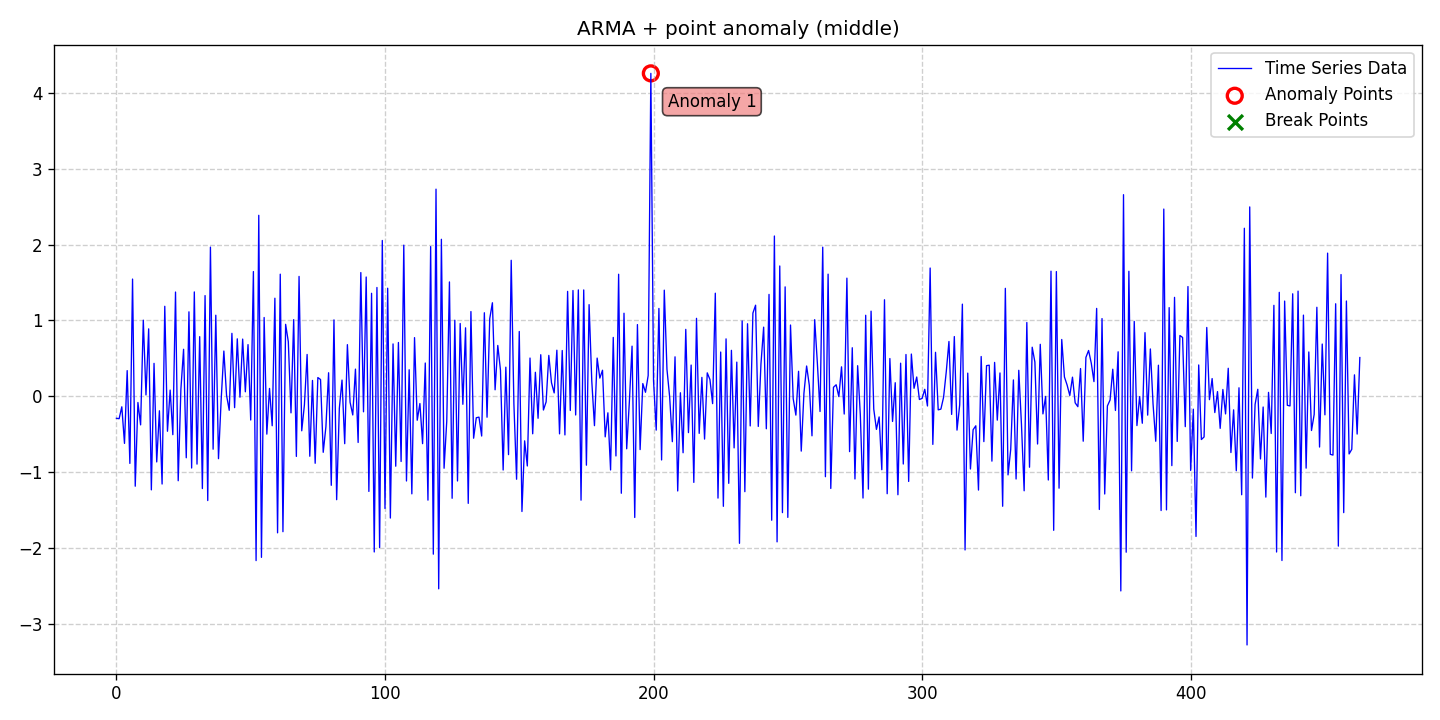

Source data for this figure (header and first rows):
date, data, stationary, det_lin_up, det_lin_down, det_quad, det_cubic, det_exp, det_damped, stoc_trend, volatility, single_seas, multiple_seas, point_anom_single, point_anom_multi, collect_anom, context_anom, mean_shift, var_shift, trend_shift, point_anom_count, point_anom_location, point_anom_point, collect_anom_count
2020-01-01, -0.2918, 0, 0, 0, 0, 0, 0, 0, 0, 0, 0, 0, 1, 0, 0, 0, 0, 0, 0, 1, middle, [199], 0
2020-01-02, -0.2971, 0, 0, 0, 0, 0, 0, 0, 0, 0, 0, 0, 1, 0, 0, 0, 0, 0, 0, 1, middle, [199], 0
2020-01-03, -0.1401, 0, 0, 0, 0, 0, 0, 0, 0, 0, 0, 0, 1, 0, 0, 0, 0, 0, 0, 1, middle, [199], 0
2020-01-04, -0.6228, 0, 0, 0, 0, 0, 0, 0, 0, 0, 0, 0, 1, 0, 0, 0, 0, 0, 0, 1, middle, [199], 0
2020-01-05, 0.3376, 0, 0, 0, 0, 0, 0, 0, 0, 0, 0, 0, 1, 0, 0, 0, 0, 0, 0, 1, middle, [199], 0
2020-01-06, -0.8869, 0, 0, 0, 0, 0, 0, 0, 0, 0, 0, 0, 1, 0, 0, 0, 0, 0, 0, 1, middle, [199], 0
2020-01-07, 1.546, 0, 0, 0, 0, 0, 0, 0, 0, 0, 0, 0, 1, 0, 0, 0, 0, 0, 0, 1, middle, [199], 0
2020-01-08, -1.188, 0, 0, 0, 0, 0, 0, 0, 0, 0, 0, 0, 1, 0, 0, 0, 0, 0, 0, 1, middle, [199], 0
2020-01-09, -0.08293, 0, 0, 0, 0, 0, 0, 0, 0, 0, 0, 0, 1, 0, 0, 0, 0, 0, 0, 1, middle, [199], 0
2020-01-10, -0.3786, 0, 0, 0, 0, 0, 0, 0, 0, 0, 0, 0, 1, 0, 0, 0, 0, 0, 0, 1, middle, [199], 0
2020-01-11, 1.003, 0, 0, 0, 0, 0, 0, 0, 0, 0, 0, 0, 1, 0, 0, 0, 0, 0, 0, 1, middle, [199], 0
2020-01-12, 0.01662, 0, 0, 0, 0, 0, 0, 0, 0, 0, 0, 0, 1, 0, 0, 0, 0, 0, 0, 1, middle, [199], 0
2020-01-13, 0.8885, 0, 0, 0, 0, 0, 0, 0, 0, 0, 0, 0, 1, 0, 0, 0, 0, 0, 0, 1, middle, [199], 0
2020-01-14, -1.236, 0, 0, 0, 0, 0, 0, 0, 0, 0, 0, 0, 1, 0, 0, 0, 0, 0, 0, 1, middle, [199], 0
2020-01-15, 0.4333, 0, 0, 0, 0, 0, 0, 0, 0, 0, 0, 0, 1, 0, 0, 0, 0, 0, 0, 1, middle, [199], 0
2020-01-16, -0.8675, 0, 0, 0, 0, 0, 0, 0, 0, 0, 0, 0, 1, 0, 0, 0, 0, 0, 0, 1, middle, [199], 0
2020-01-17, -0.1923, 0, 0, 0, 0, 0, 0, 0, 0, 0, 0, 0, 1, 0, 0, 0, 0, 0, 0, 1, middle, [199], 0
2020-01-18, -1.159, 0, 0, 0, 0, 0, 0, 0, 0, 0, 0, 0, 1, 0, 0, 0, 0, 0, 0, 1, middle, [199], 0
2020-01-19, 1.186, 0, 0, 0, 0, 0, 0, 0, 0, 0, 0, 0, 1, 0, 0, 0, 0, 0, 0, 1, middle, [199], 0
2020-01-20, -0.4627, 0, 0, 0, 0, 0, 0, 0, 0, 0, 0, 0, 1, 0, 0, 0, 0, 0, 0, 1, middle, [199], 0
2020-01-21, 0.08058, 0, 0, 0, 0, 0, 0, 0, 0, 0, 0, 0, 1, 0, 0, 0, 0, 0, 0, 1, middle, [199], 0
2020-01-22, -0.5078, 0, 0, 0, 0, 0, 0, 0, 0, 0, 0, 0, 1, 0, 0, 0, 0, 0, 0, 1, middle, [199], 0
2020-01-23, 1.374, 0, 0, 0, 0, 0, 0, 0, 0, 0, 0, 0, 1, 0, 0, 0, 0, 0, 0, 1, middle, [199], 0
2020-01-24, -1.116, 0, 0, 0, 0, 0, 0, 0, 0, 0, 0, 0, 1, 0, 0, 0, 0, 0, 0, 1, middle, [199], 0
2020-01-25, 0.09174, 0, 0, 0, 0, 0, 0, 0, 0, 0, 0, 0, 1, 0, 0, 0, 0, 0, 0, 1, middle, [199], 0
2020-01-26, 0.6189, 0, 0, 0, 0, 0, 0, 0, 0, 0, 0, 0, 1, 0, 0, 0, 0, 0, 0, 1, middle, [199], 0
2020-01-27, -0.8126, 0, 0, 0, 0, 0, 0, 0, 0, 0, 0, 0, 1, 0, 0, 0, 0, 0, 0, 1, middle, [199], 0
2020-01-28, 1.113, 0, 0, 0, 0, 0, 0, 0, 0, 0, 0, 0, 1, 0, 0, 0, 0, 0, 0, 1, middle, [199], 0
2020-01-29, -0.9477, 0, 0, 0, 0, 0, 0, 0, 0, 0, 0, 0, 1, 0, 0, 0, 0, 0, 0, 1, middle, [199], 0
2020-01-30, 1.376, 0, 0, 0, 0, 0, 0, 0, 0, 0, 0, 0, 1, 0, 0, 0, 0, 0, 0, 1, middle, [199], 0
2020-01-31, -0.8962, 0, 0, 0, 0, 0, 0, 0, 0, 0, 0, 0, 1, 0, 0, 0, 0, 0, 0, 1, middle, [199], 0
2020-02-01, 0.7858, 0, 0, 0, 0, 0, 0, 0, 0, 0, 0, 0, 1, 0, 0, 0, 0, 0, 0, 1, middle, [199], 0
2020-02-02, -1.219, 0, 0, 0, 0, 0, 0, 0, 0, 0, 0, 0, 1, 0, 0, 0, 0, 0, 0, 1, middle, [199], 0
2020-02-03, 1.328, 0, 0, 0, 0, 0, 0, 0, 0, 0, 0, 0, 1, 0, 0, 0, 0, 0, 0, 1, middle, [199], 0
2020-02-04, -1.377, 0, 0, 0, 0, 0, 0, 0, 0, 0, 0, 0, 1, 0, 0, 0, 0, 0, 0, 1, middle, [199], 0
2020-02-05, 1.967, 0, 0, 0, 0, 0, 0, 0, 0, 0, 0, 0, 1, 0, 0, 0, 0, 0, 0, 1, middle, [199], 0
2020-02-06, -0.6994, 0, 0, 0, 0, 0, 0, 0, 0, 0, 0, 0, 1, 0, 0, 0, 0, 0, 0, 1, middle, [199], 0
2020-02-07, 1.069, 0, 0, 0, 0, 0, 0, 0, 0, 0, 0, 0, 1, 0, 0, 0, 0, 0, 0, 1, middle, [199], 0
2020-02-08, -0.8244, 0, 0, 0, 0, 0, 0, 0, 0, 0, 0, 0, 1, 0, 0, 0, 0, 0, 0, 1, middle, [199], 0
2020-02-09, -0.04752, 0, 0, 0, 0, 0, 0, 0, 0, 0, 0, 0, 1, 0, 0, 0, 0, 0, 0, 1, middle, [199], 0
2020-02-10, 0.5958, 0, 0, 0, 0, 0, 0, 0, 0, 0, 0, 0, 1, 0, 0, 0, 0, 0, 0, 1, middle, [199], 0
2020-02-11, 0.01284, 0, 0, 0, 0, 0, 0, 0, 0, 0, 0, 0, 1, 0, 0, 0, 0, 0, 0, 1, middle, [199], 0
2020-02-12, -0.186, 0, 0, 0, 0, 0, 0, 0, 0, 0, 0, 0, 1, 0, 0, 0, 0, 0, 0, 1, middle, [199], 0
2020-02-13, 0.8295, 0, 0, 0, 0, 0, 0, 0, 0, 0, 0, 0, 1, 0, 0, 0, 0, 0, 0, 1, middle, [199], 0
2020-02-14, -0.1511, 0, 0, 0, 0, 0, 0, 0, 0, 0, 0, 0, 1, 0, 0, 0, 0, 0, 0, 1, middle, [199], 0
2020-02-15, 0.757, 0, 0, 0, 0, 0, 0, 0, 0, 0, 0, 0, 1, 0, 0, 0, 0, 0, 0, 1, middle, [199], 0
2020-02-16, -0.01297, 0, 0, 0, 0, 0, 0, 0, 0, 0, 0, 0, 1, 0, 0, 0, 0, 0, 0, 1, middle, [199], 0
2020-02-17, 0.7536, 0, 0, 0, 0, 0, 0, 0, 0, 0, 0, 0, 1, 0, 0, 0, 0, 0, 0, 1, middle, [199], 0
2020-02-18, 0.05814, 0, 0, 0, 0, 0, 0, 0, 0, 0, 0, 0, 1, 0, 0, 0, 0, 0, 0, 1, middle, [199], 0
2020-02-19, 0.6806, 0, 0, 0, 0, 0, 0, 0, 0, 0, 0, 0, 1, 0, 0, 0, 0, 0, 0, 1, middle, [199], 0
2020-02-20, -0.3142, 0, 0, 0, 0, 0, 0, 0, 0, 0, 0, 0, 1, 0, 0, 0, 0, 0, 0, 1, middle, [199], 0
2020-02-21, 1.645, 0, 0, 0, 0, 0, 0, 0, 0, 0, 0, 0, 1, 0, 0, 0, 0, 0, 0, 1, middle, [199], 0
2020-02-22, -2.17, 0, 0, 0, 0, 0, 0, 0, 0, 0, 0, 0, 1, 0, 0, 0, 0, 0, 0, 1, middle, [199], 0
2020-02-23, 2.387, 0, 0, 0, 0, 0, 0, 0, 0, 0, 0, 0, 1, 0, 0, 0, 0, 0, 0, 1, middle, [199], 0
2020-02-24, -2.127, 0, 0, 0, 0, 0, 0, 0, 0, 0, 0, 0, 1, 0, 0, 0, 0, 0, 0, 1, middle, [199], 0
2020-02-25, 1.038, 0, 0, 0, 0, 0, 0, 0, 0, 0, 0, 0, 1, 0, 0, 0, 0, 0, 0, 1, middle, [199], 0
2020-02-26, -0.5007, 0, 0, 0, 0, 0, 0, 0, 0, 0, 0, 0, 1, 0, 0, 0, 0, 0, 0, 1, middle, [199], 0
2020-02-27, 0.1024, 0, 0, 0, 0, 0, 0, 0, 0, 0, 0, 0, 1, 0, 0, 0, 0, 0, 0, 1, middle, [199], 0
2020-02-28, -0.39, 0, 0, 0, 0, 0, 0, 0, 0, 0, 0, 0, 1, 0, 0, 0, 0, 0, 0, 1, middle, [199], 0
2020-02-29, 1.293, 0, 0, 0, 0, 0, 0, 0, 0, 0, 0, 0, 1, 0, 0, 0, 0, 0, 0, 1, middle, [199], 0
... 404 more rows
